Run: headless pygame with SDL's dummy video driver; simulated clock (each Clock.tick advances the game by its frame time, no real sleeping); random seed 0; keys injected as events and as key.get_pressed() state; no mouse input.
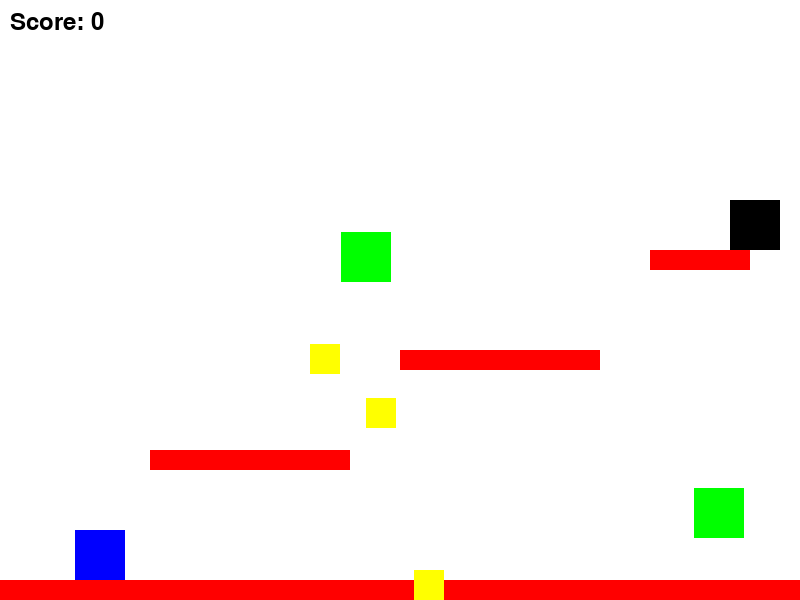
Frame 1 of 2 · flips 1–60 · no input
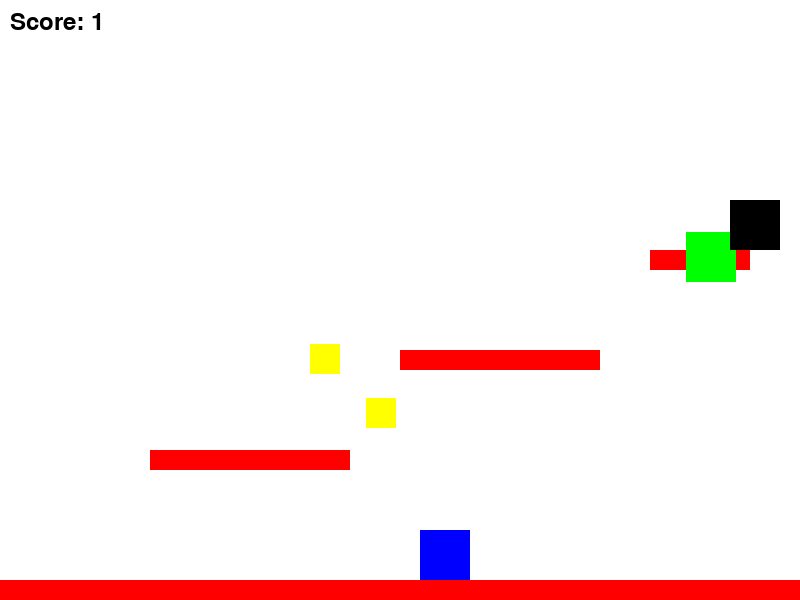
Frame 2 of 2 · flips 61–180 · tapped SPACE, RETURN · held RIGHT (→), D (game ended)

The pygame program that drew these frames:

import pygame
import random

# Initialize Pygame
pygame.init()

# Constants
SCREEN_WIDTH = 800
SCREEN_HEIGHT = 600
FPS = 60
GRAVITY = 0.5

# Colors
WHITE = (255, 255, 255)
BLACK = (0, 0, 0)
BLUE = (0, 0, 255)
RED = (255, 0, 0)
GREEN = (0, 255, 0)
YELLOW = (255, 255, 0)

# Screen setup
screen = pygame.display.set_mode((SCREEN_WIDTH, SCREEN_HEIGHT))
pygame.display.set_caption("Simple Platformer Game")

# Clock
clock = pygame.time.Clock()

# Player class
class Player(pygame.sprite.Sprite):
    def __init__(self):
        super().__init__()
        self.image = pygame.Surface((50, 50))
        self.image.fill(BLUE)
        self.rect = self.image.get_rect()
        self.rect.center = (100, SCREEN_HEIGHT - 70)
        self.vel_y = 0
        self.jumping = False

    def update(self):
        self.vel_y += GRAVITY
        keys = pygame.key.get_pressed()
        if keys[pygame.K_LEFT]:
            self.rect.x -= 5
        if keys[pygame.K_RIGHT]:
            self.rect.x += 5
        if keys[pygame.K_SPACE] and not self.jumping:
            self.vel_y = -12
            self.jumping = True

        self.rect.y += self.vel_y

        # Collision with ground
        if self.rect.bottom > SCREEN_HEIGHT:
            self.rect.bottom = SCREEN_HEIGHT
            self.vel_y = 0
            self.jumping = False

# Platform class
class Platform(pygame.sprite.Sprite):
    def __init__(self, x, y, width, height):
        super().__init__()
        self.image = pygame.Surface((width, height))
        self.image.fill(RED)
        self.rect = self.image.get_rect()
        self.rect.x = x
        self.rect.y = y

    def update(self):
        pass

# Enemy class
class Enemy(pygame.sprite.Sprite):
    def __init__(self, x, y, width, height):
        super().__init__()
        self.image = pygame.Surface((width, height))
        self.image.fill(GREEN)
        self.rect = self.image.get_rect()
        self.rect.x = x
        self.rect.y = y
        self.speed = random.randint(2, 5)

    def update(self):
        self.rect.x += self.speed
        if self.rect.right > SCREEN_WIDTH or self.rect.left < 0:
            self.speed = -self.speed

# Item class
class Item(pygame.sprite.Sprite):
    def __init__(self, x, y, width, height):
        super().__init__()
        self.image = pygame.Surface((width, height))
        self.image.fill(YELLOW)
        self.rect = self.image.get_rect()
        self.rect.x = x
        self.rect.y = y

    def update(self):
        pass

    def collect(self):
        # Create a simple animation
        for _ in range(5):
            self.image.fill((255, 255, 255))
            screen.blit(self.image, self.rect.topleft)
            pygame.display.flip()
            pygame.time.wait(50)
            self.image.fill(YELLOW)
            screen.blit(self.image, self.rect.topleft)
            pygame.display.flip()
            pygame.time.wait(50)

# Goal class
class Goal(pygame.sprite.Sprite):
    def __init__(self, x, y, width, height):
        super().__init__()
        self.image = pygame.Surface((width, height))
        self.image.fill(BLACK)
        self.rect = self.image.get_rect()
        self.rect.x = x
        self.rect.y = y

    def update(self):
        pass

# Create sprite groups
all_sprites = pygame.sprite.Group()
platforms = pygame.sprite.Group()
enemies = pygame.sprite.Group()
items = pygame.sprite.Group()
goals = pygame.sprite.Group()

# Create player
player = Player()
all_sprites.add(player)

# Create platforms
platform_list = [
    (0, SCREEN_HEIGHT - 20, SCREEN_WIDTH, 20),  # Ground platform
    (150, 450, 200, 20),
    (400, 350, 200, 20),
    (650, 250, 100, 20)
]
for plat in platform_list:
    p = Platform(*plat)
    all_sprites.add(p)
    platforms.add(p)

# Create enemies
for i in range(2):
    e = Enemy(random.randint(0, SCREEN_WIDTH - 50), random.randint(100, SCREEN_HEIGHT - 70), 50, 50)
    all_sprites.add(e)
    enemies.add(e)

# Create items
for i in range(3):
    it = Item(random.randint(0, SCREEN_WIDTH - 30), random.randint(100, SCREEN_HEIGHT - 30), 30, 30)
    all_sprites.add(it)
    items.add(it)

# Create goal
goal = Goal(SCREEN_WIDTH - 70, 200, 50, 50)
all_sprites.add(goal)
goals.add(goal)

# Main game loop
running = True
score = 0
while running:
    clock.tick(FPS)

    for event in pygame.event.get():
        if event.type == pygame.QUIT:
            running = False

    # Update
    all_sprites.update()

    # Collision detection with platforms
    hits = pygame.sprite.spritecollide(player, platforms, False)
    if hits:
        player.rect.y = hits[0].rect.top - player.rect.height
        player.vel_y = 0
        player.jumping = False

    # Collision detection with enemies
    if pygame.sprite.spritecollide(player, enemies, True):
        running = False  # End the game on collision with an enemy

    # Collision detection with items
    collected_items = pygame.sprite.spritecollide(player, items, True)
    if collected_items:
        for item in collected_items:
            item.collect()
        score += len(collected_items)

    # Collision detection with goal
    if pygame.sprite.spritecollide(player, goals, False):
        running = False  # End the game on reaching the goal
        print("You Win! Score:", score)

    # Draw
    screen.fill(WHITE)
    all_sprites.draw(screen)

    # Display score
    font = pygame.font.Font(None, 36)
    text = font.render(f"Score: {score}", True, BLACK)
    screen.blit(text, (10, 10))

    # Refresh screen
    pygame.display.flip()

pygame.quit()
